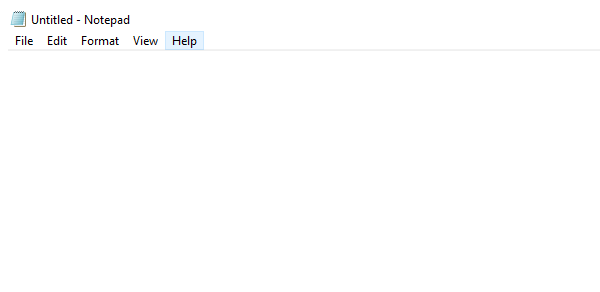
Task: Este proyecto contiene todas las clases vistas en RPA
Workflow: EscribirTextoNotePad

Step 1: Open Application 'notepad.exe Untitled' on the element in window 'Untitled - Notepad' (notepad.exe)
